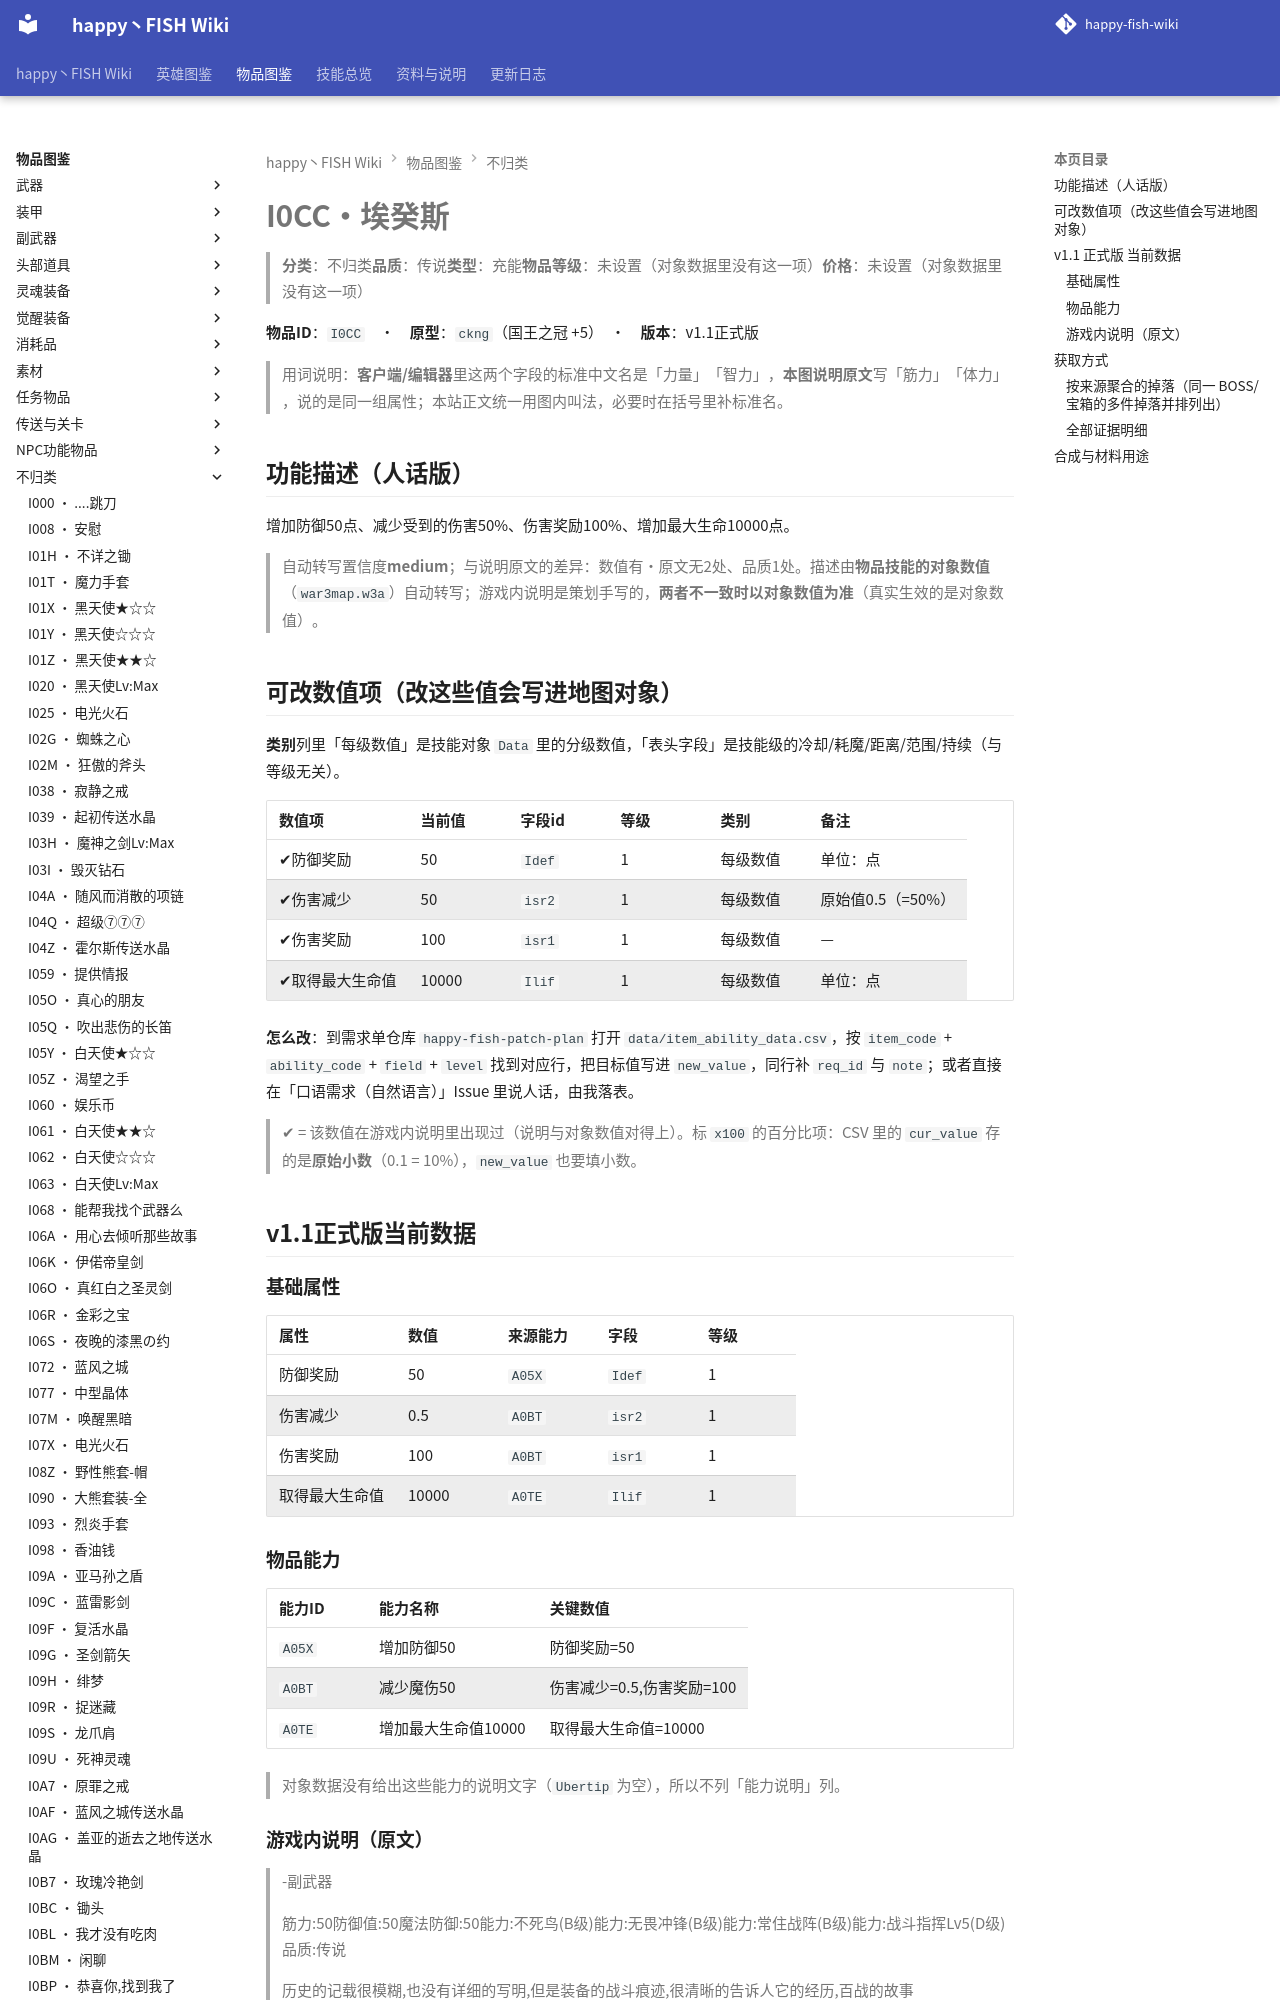

repository: slasher233/happy-fish-sao-wiki · page: items/不归类/I0CC_埃癸斯/index.html · generator: mkdocs

# I0CC · 埃癸斯

> **分类**：不归类　**品质**：传说　**类型**：充能　**物品等级**：未设置（对象数据里没有这一项）　**价格**：未设置（对象数据里没有这一项）

**物品 ID**：`I0CC`　·　**原型**：`ckng`（国王之冠 +5）　·　**版本**：v1.1 正式版

> 用词说明：**客户端/编辑器**里这两个字段的标准中文名是「力量」「智力」，**本图说明原文**写「筋力」「体力」，说的是同一组属性；本站正文统一用图内叫法，必要时在括号里补标准名。

## 功能描述（人话版）

增加防御 50 点、减少受到的伤害 50%、伤害奖励 100%、增加最大生命 10000 点。

> 自动转写置信度 **medium**；与说明原文的差异：数值有·原文无 2 处、品质 1 处。
> 描述由**物品技能的对象数值**（`war3map.w3a`）自动转写；游戏内说明是策划手写的，**两者不一致时以对象数值为准**（真实生效的是对象数值）。

## 可改数值项（改这些值会写进地图对象）

**类别**列里「每级数值」是技能对象 `Data` 里的分级数值，「表头字段」是技能级的冷却/耗魔/距离/范围/持续（与等级无关）。

| 数值项 | 当前值 | 字段 id | 等级 | 类别 | 备注 |
| --- | --- | --- | --- | --- | --- |
| ✔ 防御奖励 | 50 | `Idef` | 1 | 每级数值 | 单位：点 |
| ✔ 伤害减少 | 50 | `isr2` | 1 | 每级数值 | 原始值 0.5（= 50%） |
| ✔ 伤害奖励 | 100 | `isr1` | 1 | 每级数值 | — |
| ✔ 取得最大生命值 | 10000 | `Ilif` | 1 | 每级数值 | 单位：点 |


**怎么改**：到需求单仓库 `happy-fish-patch-plan` 打开 `data/item_ability_data.csv`，按 `item_code` + `ability_code` + `field` + `level` 找到对应行，把目标值写进 `new_value`，同行补 `req_id` 与 `note`；或者直接在「口语需求（自然语言）」Issue 里说人话，由我落表。

> ✔ = 该数值在游戏内说明里出现过（说明与对象数值对得上）。标 `x100` 的百分比项：CSV 里的 `cur_value` 存的是**原始小数**（0.1 = 10%），`new_value` 也要填小数。

## v1.1 正式版 当前数据

### 基础属性

| 属性 | 数值 | 来源能力 | 字段 | 等级 |
| --- | --- | --- | --- | --- |
| 防御奖励 | 50 | `A05X` | `Idef` | 1 |
| 伤害减少 | 0.5 | `A0BT` | `isr2` | 1 |
| 伤害奖励 | 100 | `A0BT` | `isr1` | 1 |
| 取得最大生命值 | 10000 | `A0TE` | `Ilif` | 1 |
